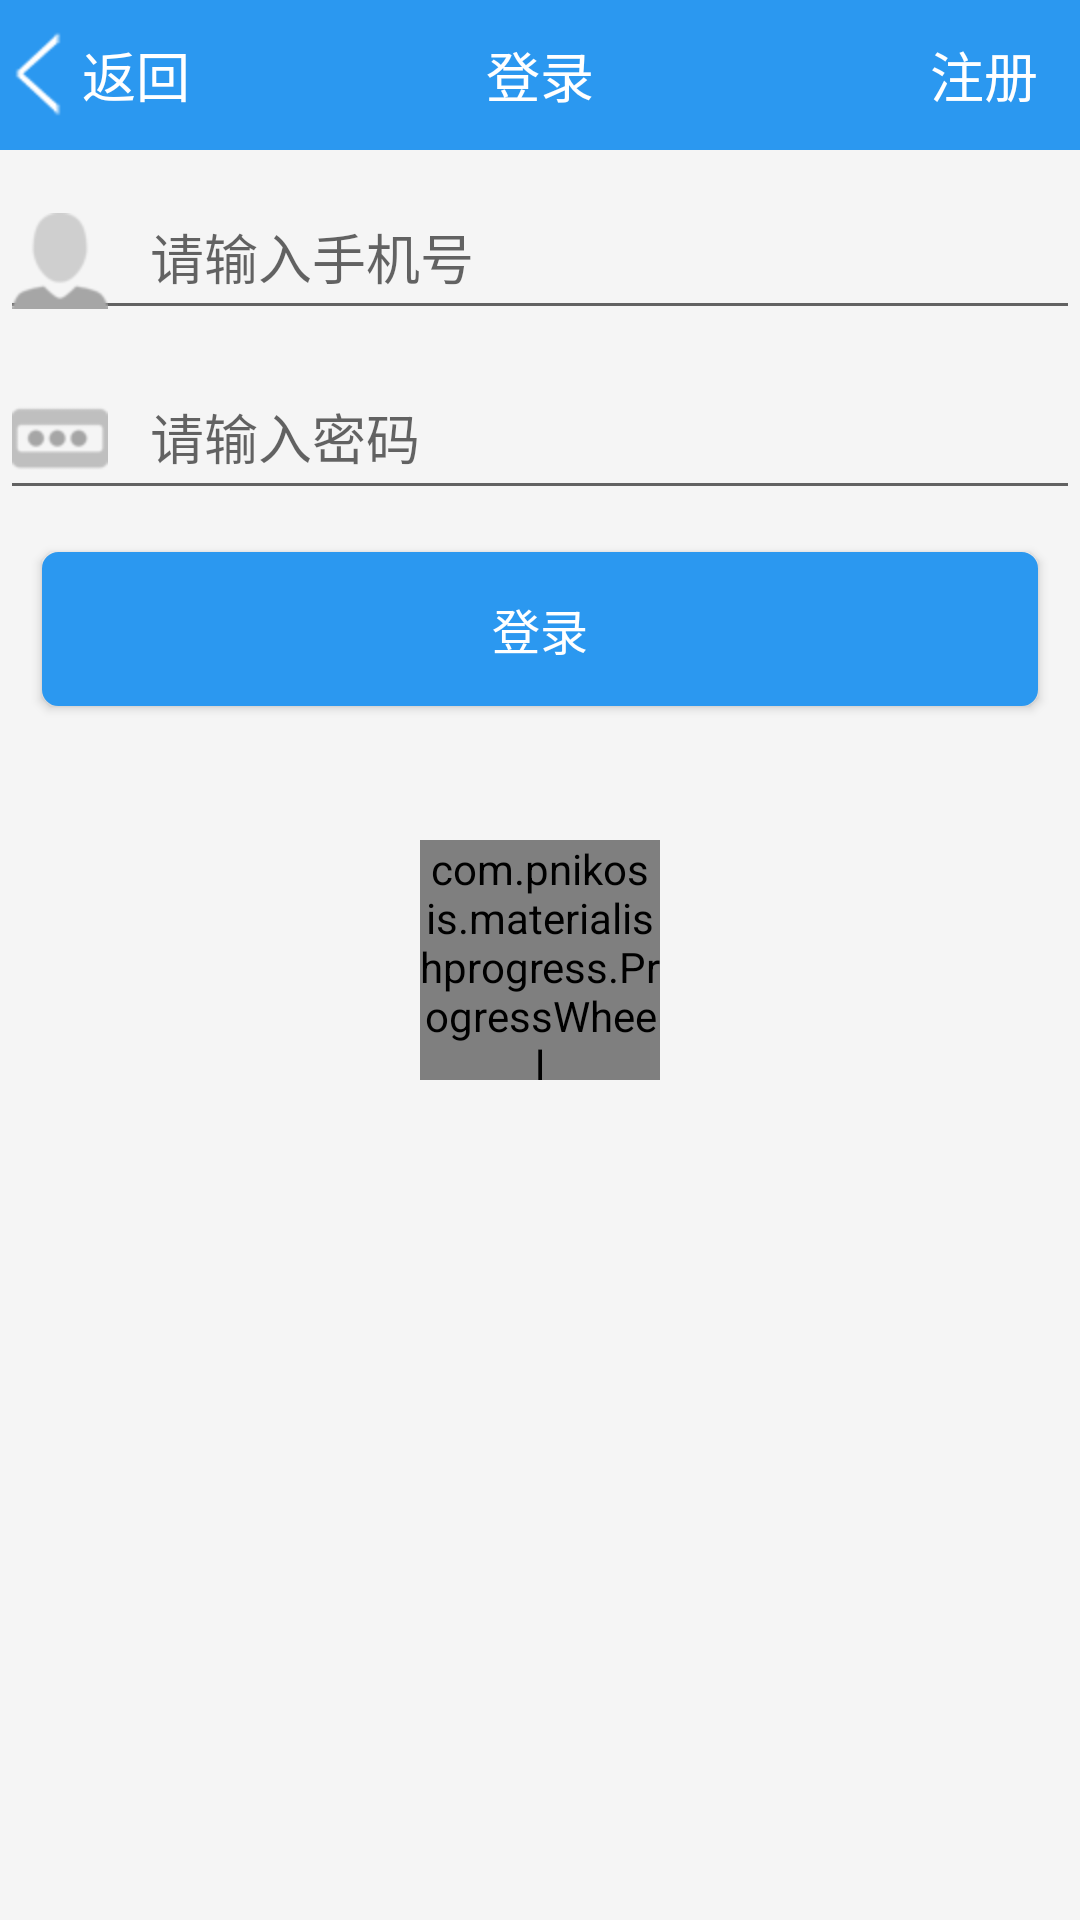

The Android layout XML behind this screen, and the referenced resources:
<!-- AndroidManifest.xml: application theme AppTheme.WithoutActionBar -->
<!-- res/layout/activity_login.xml -->
<RelativeLayout xmlns:android="http://schemas.android.com/apk/res/android"
    xmlns:tools="http://schemas.android.com/tools"
    android:layout_width="match_parent"
    android:layout_height="match_parent"
    xmlns:wheel="http://schemas.android.com/apk/res-auto"
    android:orientation="vertical"
    android:background="@color/gray"
    tools:context="com.hankkin.compustrading.activity.LoginActivity">

    <RelativeLayout
        android:id="@+id/rl_title"
        android:background="@color/theme_color"
        android:layout_width="match_parent"
        android:layout_height="50dp">
        <TextView
            android:id="@+id/tv_back"
            android:gravity="center_vertical"
            android:textColor="@color/white"
            android:textSize="@dimen/normal_title_btn_textSize"
            android:layout_centerVertical="true"
            android:text="@string/back"
            android:drawableLeft="@drawable/back"
            android:layout_width="wrap_content"
            android:layout_height="wrap_content" />
        <TextView
            android:textSize="@dimen/normal_title_btn_textSize"
            android:textColor="@color/white"
            style="@style/NewProText"
            android:layout_centerInParent="true"
            android:text="@string/login"
            android:layout_width="wrap_content"
            android:layout_height="wrap_content" />
        <TextView
            android:layout_marginRight="@dimen/middle_space"
            android:layout_alignParentRight="true"
            android:id="@+id/tv_register"
            android:gravity="center_vertical"
            android:textColor="@color/white"
            android:textSize="@dimen/normal_title_btn_textSize"
            android:layout_centerVertical="true"
            android:text="@string/register"
            android:layout_width="wrap_content"
            android:layout_height="wrap_content" />

    </RelativeLayout>
    <android.support.design.widget.TextInputLayout
        android:id="@+id/tl_name"
        android:layout_below="@+id/rl_title"
        android:layout_width="match_parent"
        android:layout_height="wrap_content">

        <EditText
            android:id="@+id/et_login_name"
            android:drawablePadding="@dimen/middle_space"
            android:drawableLeft="@drawable/hint_user"
            android:layout_width="match_parent"
            android:layout_height="wrap_content"
            android:hint="@string/hint_username" />
    </android.support.design.widget.TextInputLayout>

    <android.support.design.widget.TextInputLayout
        android:id="@+id/tl_pwd"
        android:layout_below="@+id/tl_name"
        android:layout_width="match_parent"
        android:layout_height="wrap_content">

        <EditText
            android:id="@+id/et_login_pwd"
            android:drawablePadding="@dimen/middle_space"
            android:drawableLeft="@drawable/pwd_hint"
            android:layout_width="match_parent"
            android:layout_height="wrap_content"
            android:hint="@string/et_pwd_hint" />
    </android.support.design.widget.TextInputLayout>

    <Button
        android:layout_below="@+id/tl_pwd"
        android:id="@+id/btn_login"
        android:background="@drawable/btn_login_background"
        android:textSize="@dimen/normal_textSize"
        android:textColor="@color/white"
        android:text="@string/login"
        android:layout_margin="@dimen/middle_space"
        android:padding="@dimen/middle_space"
        android:layout_width="match_parent"
        android:layout_height="wrap_content" />
    <com.pnikosis.materialishprogress.ProgressWheel
        android:id="@+id/pw_loading"
        android:layout_centerHorizontal="true"
        android:layout_centerVertical="true"
        wheel:matProg_barColor="@color/theme_color"
        wheel:matProg_progressIndeterminate="true"
        android:layout_width="80dp"
        android:layout_height="80dp" />

</RelativeLayout>
<!-- resources referenced by this layout -->
<resources>
  <color name="gray">#f5f5f5</color>
  <color name="theme_color">#2B98f0</color>
  <color name="white">#FFFFFF</color>
  <dimen name="middle_space">14dp</dimen>
  <dimen name="normal_textSize">16sp</dimen>
  <dimen name="normal_title_btn_textSize">18sp</dimen>
  <!-- drawable back: png bitmap (drawable-hdpi, 1491 bytes) -->
  <!-- drawable btn_login_background (drawable) -->
  <?xml version="1.0" encoding="utf-8"?>
  <shape xmlns:android="http://schemas.android.com/apk/res/android"
      android:shape="rectangle">
      
      <solid android:color="@color/theme_color" />
      
      <stroke
          android:width="1dp"
          android:color="@color/theme_color" />
      
      
      <corners android:radius="5dip" />
  
      
  
  </shape>
  <!-- drawable hint_user: png bitmap (drawable-hdpi, 1415 bytes) -->
  <!-- drawable pwd_hint: png bitmap (drawable-hdpi, 1245 bytes) -->
  <string name="back">返回</string>
  <string name="et_pwd_hint">请输入密码</string>
  <string name="hint_username">请输入手机号</string>
  <string name="login">登录</string>
  <string name="register">注册</string>
  <style name="NewProText">
          <item name="android:textColor">@color/normal_text_color</item>
          <item name="android:textSize">@dimen/normal_title_btn_textSize</item>
      </style>
  <style name="AppTheme.WithoutActionBar">
          <item name="windowActionBar">false</item>
          <item name="windowNoTitle">true</item>
      </style>
  <color name="normal_text_color">#424242</color>
</resources>
